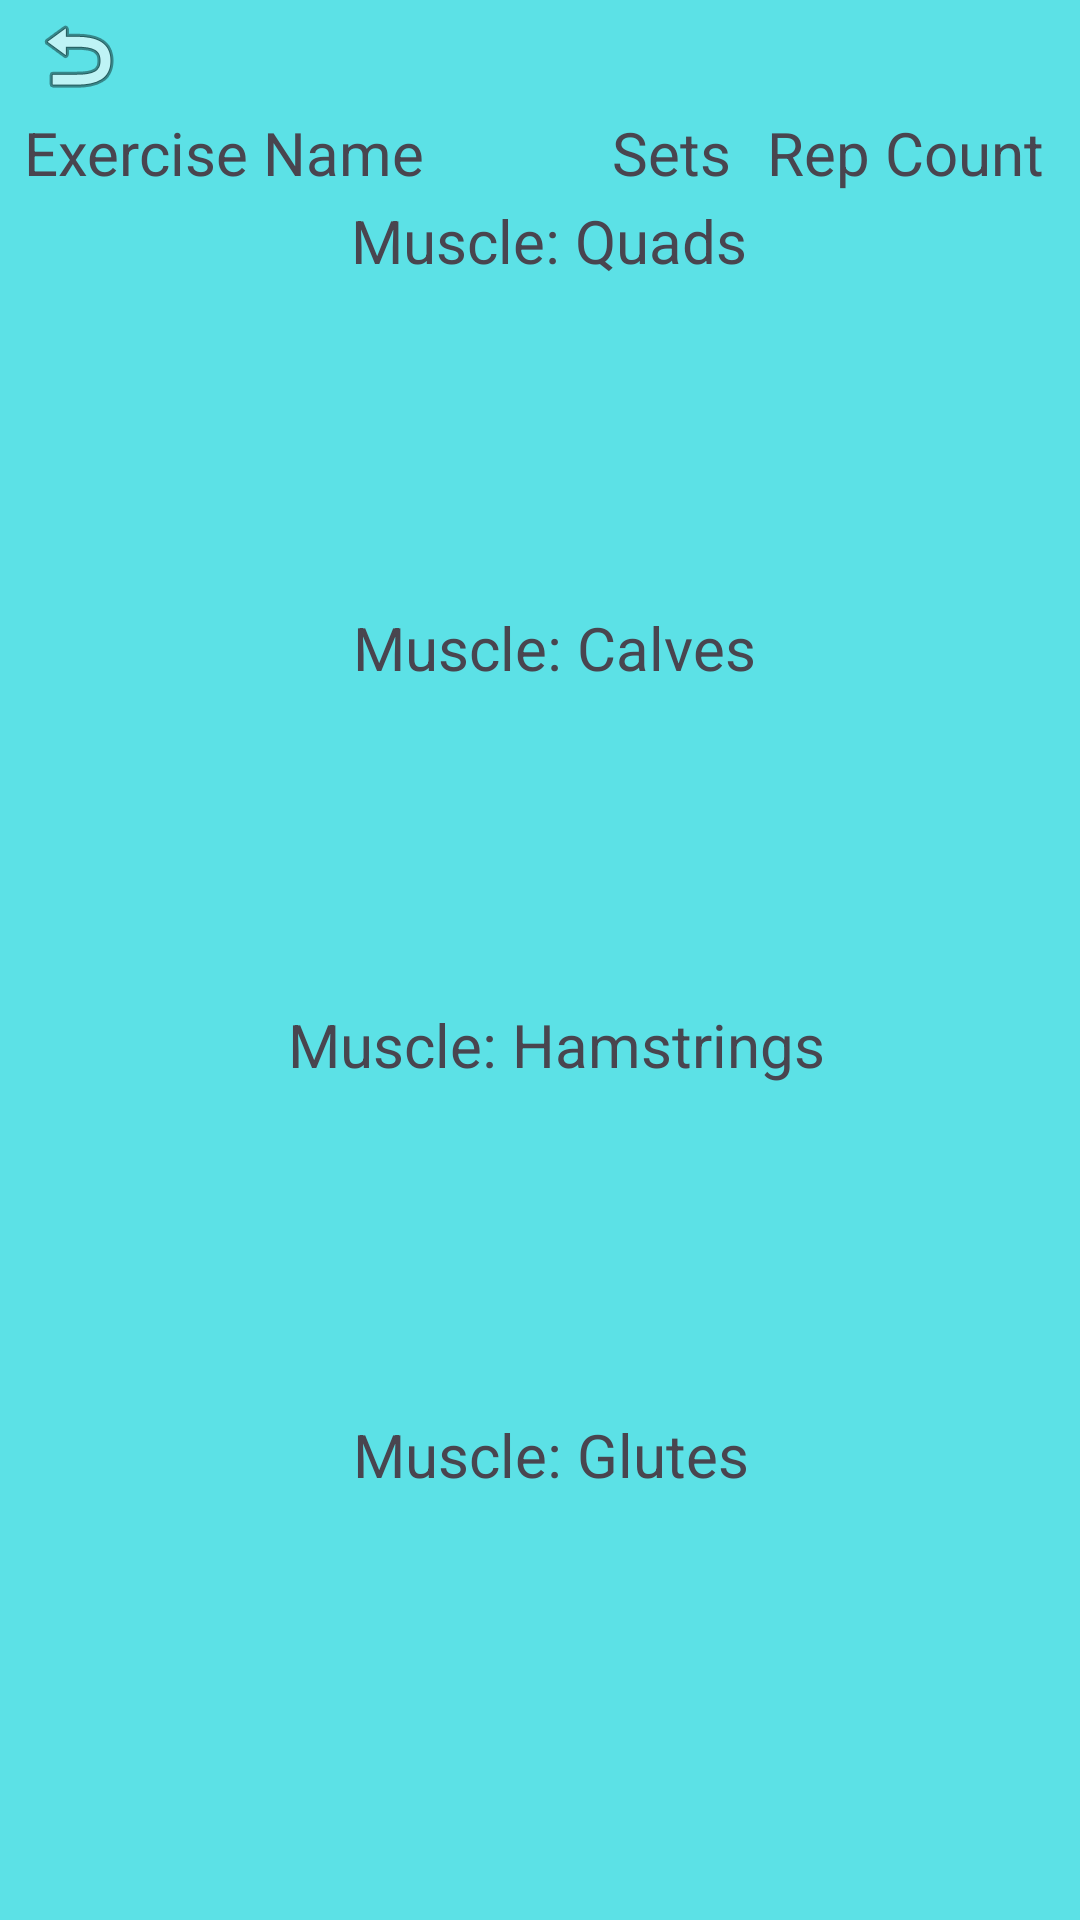

Layout XML and referenced resources for this Android screen:
<!-- AndroidManifest.xml: application theme Theme.MSDGymApplication -->
<!-- res/layout/activity_lower_body.xml -->
<?xml version="1.0" encoding="utf-8"?>
<androidx.constraintlayout.widget.ConstraintLayout xmlns:android="http://schemas.android.com/apk/res/android"
    xmlns:app="http://schemas.android.com/apk/res-auto"
    xmlns:tools="http://schemas.android.com/tools"
    android:layout_width="match_parent"
    android:layout_height="match_parent"
    android:background="#5ce1e6"
    tools:context=".LowerBody">

    <ImageButton
        android:id="@+id/back6"
        android:layout_width="45dp"
        android:layout_height="37dp"
        android:background="#00000000"
        app:layout_constraintBottom_toBottomOf="parent"
        app:layout_constraintEnd_toEndOf="parent"
        app:layout_constraintHorizontal_bias="0.011"
        app:layout_constraintStart_toStartOf="parent"
        app:layout_constraintTop_toTopOf="parent"
        app:layout_constraintVertical_bias="0.0"
        app:srcCompat="@android:drawable/ic_menu_revert" />

    <TextView
        android:id="@+id/textView5"
        android:layout_width="wrap_content"
        android:layout_height="wrap_content"
        android:text="Muscle: Glutes"
        android:textSize="20sp"
        app:layout_constraintBottom_toBottomOf="parent"
        app:layout_constraintEnd_toEndOf="parent"
        app:layout_constraintHorizontal_bias="0.516"
        app:layout_constraintStart_toStartOf="parent"
        app:layout_constraintTop_toTopOf="parent"
        app:layout_constraintVertical_bias="0.769" />

    <ListView
        android:id="@+id/listview14"
        android:layout_width="384dp"
        android:layout_height="84dp"
        app:layout_constraintBottom_toBottomOf="parent"
        app:layout_constraintEnd_toEndOf="parent"
        app:layout_constraintStart_toStartOf="parent"
        app:layout_constraintTop_toTopOf="parent"
        app:layout_constraintVertical_bias="0.901" />

    <ListView
        android:id="@+id/listview13"
        android:layout_width="384dp"
        android:layout_height="84dp"
        app:layout_constraintBottom_toBottomOf="parent"
        app:layout_constraintEnd_toEndOf="parent"
        app:layout_constraintHorizontal_bias="0.481"
        app:layout_constraintStart_toStartOf="parent"
        app:layout_constraintTop_toTopOf="parent"
        app:layout_constraintVertical_bias="0.666" />

    <TextView
        android:id="@+id/textView6"
        android:layout_width="wrap_content"
        android:layout_height="wrap_content"
        android:text="Muscle: Calves"
        android:textSize="20sp"
        app:layout_constraintBottom_toBottomOf="parent"
        app:layout_constraintEnd_toEndOf="parent"
        app:layout_constraintHorizontal_bias="0.521"
        app:layout_constraintStart_toStartOf="parent"
        app:layout_constraintTop_toTopOf="parent"
        app:layout_constraintVertical_bias="0.33" />

    <ListView
        android:id="@+id/listView12"
        android:layout_width="384dp"
        android:layout_height="84dp"
        app:layout_constraintBottom_toBottomOf="parent"
        app:layout_constraintEnd_toEndOf="parent"
        app:layout_constraintHorizontal_bias="0.407"
        app:layout_constraintStart_toStartOf="parent"
        app:layout_constraintTop_toTopOf="parent"
        app:layout_constraintVertical_bias="0.421" />

    <ListView
        android:id="@+id/listview11"
        android:layout_width="384dp"
        android:layout_height="84dp"
        android:textSize="50dp"
        app:layout_constraintBottom_toBottomOf="parent"
        app:layout_constraintEnd_toEndOf="parent"
        app:layout_constraintHorizontal_bias="0.407"
        app:layout_constraintStart_toStartOf="parent"
        app:layout_constraintTop_toTopOf="parent"
        app:layout_constraintVertical_bias="0.182" />

    <TextView
        android:id="@+id/textView14"
        android:layout_width="138dp"
        android:layout_height="28dp"
        android:text="Muscle: Quads"
        android:textSize="20sp"
        app:layout_constraintBottom_toBottomOf="parent"
        app:layout_constraintEnd_toEndOf="parent"
        app:layout_constraintHorizontal_bias="0.527"
        app:layout_constraintStart_toStartOf="parent"
        app:layout_constraintTop_toTopOf="parent"
        app:layout_constraintVertical_bias="0.109" />

    <TextView
        android:id="@+id/textView15"
        android:layout_width="wrap_content"
        android:layout_height="wrap_content"
        android:text="Rep Count"
        android:textSize="20sp"
        app:layout_constraintBottom_toBottomOf="parent"
        app:layout_constraintEnd_toEndOf="parent"
        app:layout_constraintHorizontal_bias="0.955"
        app:layout_constraintStart_toStartOf="parent"
        app:layout_constraintTop_toTopOf="parent"
        app:layout_constraintVertical_bias="0.061" />

    <TextView
        android:id="@+id/textView17"
        android:layout_width="wrap_content"
        android:layout_height="wrap_content"
        android:text="Exercise Name"
        android:textSize="20sp"
        app:layout_constraintBottom_toBottomOf="parent"
        app:layout_constraintEnd_toEndOf="parent"
        app:layout_constraintHorizontal_bias="0.036"
        app:layout_constraintStart_toStartOf="parent"
        app:layout_constraintTop_toTopOf="parent"
        app:layout_constraintVertical_bias="0.061" />

    <TextView
        android:id="@+id/textView19"
        android:layout_width="wrap_content"
        android:layout_height="wrap_content"
        android:text="Sets"
        android:textSize="20sp"
        app:layout_constraintBottom_toBottomOf="parent"
        app:layout_constraintEnd_toEndOf="parent"
        app:layout_constraintHorizontal_bias="0.637"
        app:layout_constraintStart_toStartOf="parent"
        app:layout_constraintTop_toTopOf="parent"
        app:layout_constraintVertical_bias="0.061" />

    <TextView
        android:id="@+id/textView21"
        android:layout_width="wrap_content"
        android:layout_height="wrap_content"
        android:text="Muscle: Hamstrings"
        android:textSize="20sp"
        app:layout_constraintBottom_toBottomOf="parent"
        app:layout_constraintEnd_toEndOf="parent"
        app:layout_constraintHorizontal_bias="0.53"
        app:layout_constraintStart_toStartOf="parent"
        app:layout_constraintTop_toTopOf="parent"
        app:layout_constraintVertical_bias="0.546" />
</androidx.constraintlayout.widget.ConstraintLayout>
<!-- resources referenced by this layout -->
<resources>
  <style name="Theme.MSDGymApplication" parent="Base.Theme.MSDGymApplication" />
  <style name="Base.Theme.MSDGymApplication" parent="Theme.Material3.DayNight.NoActionBar">
          
          
      </style>
</resources>
